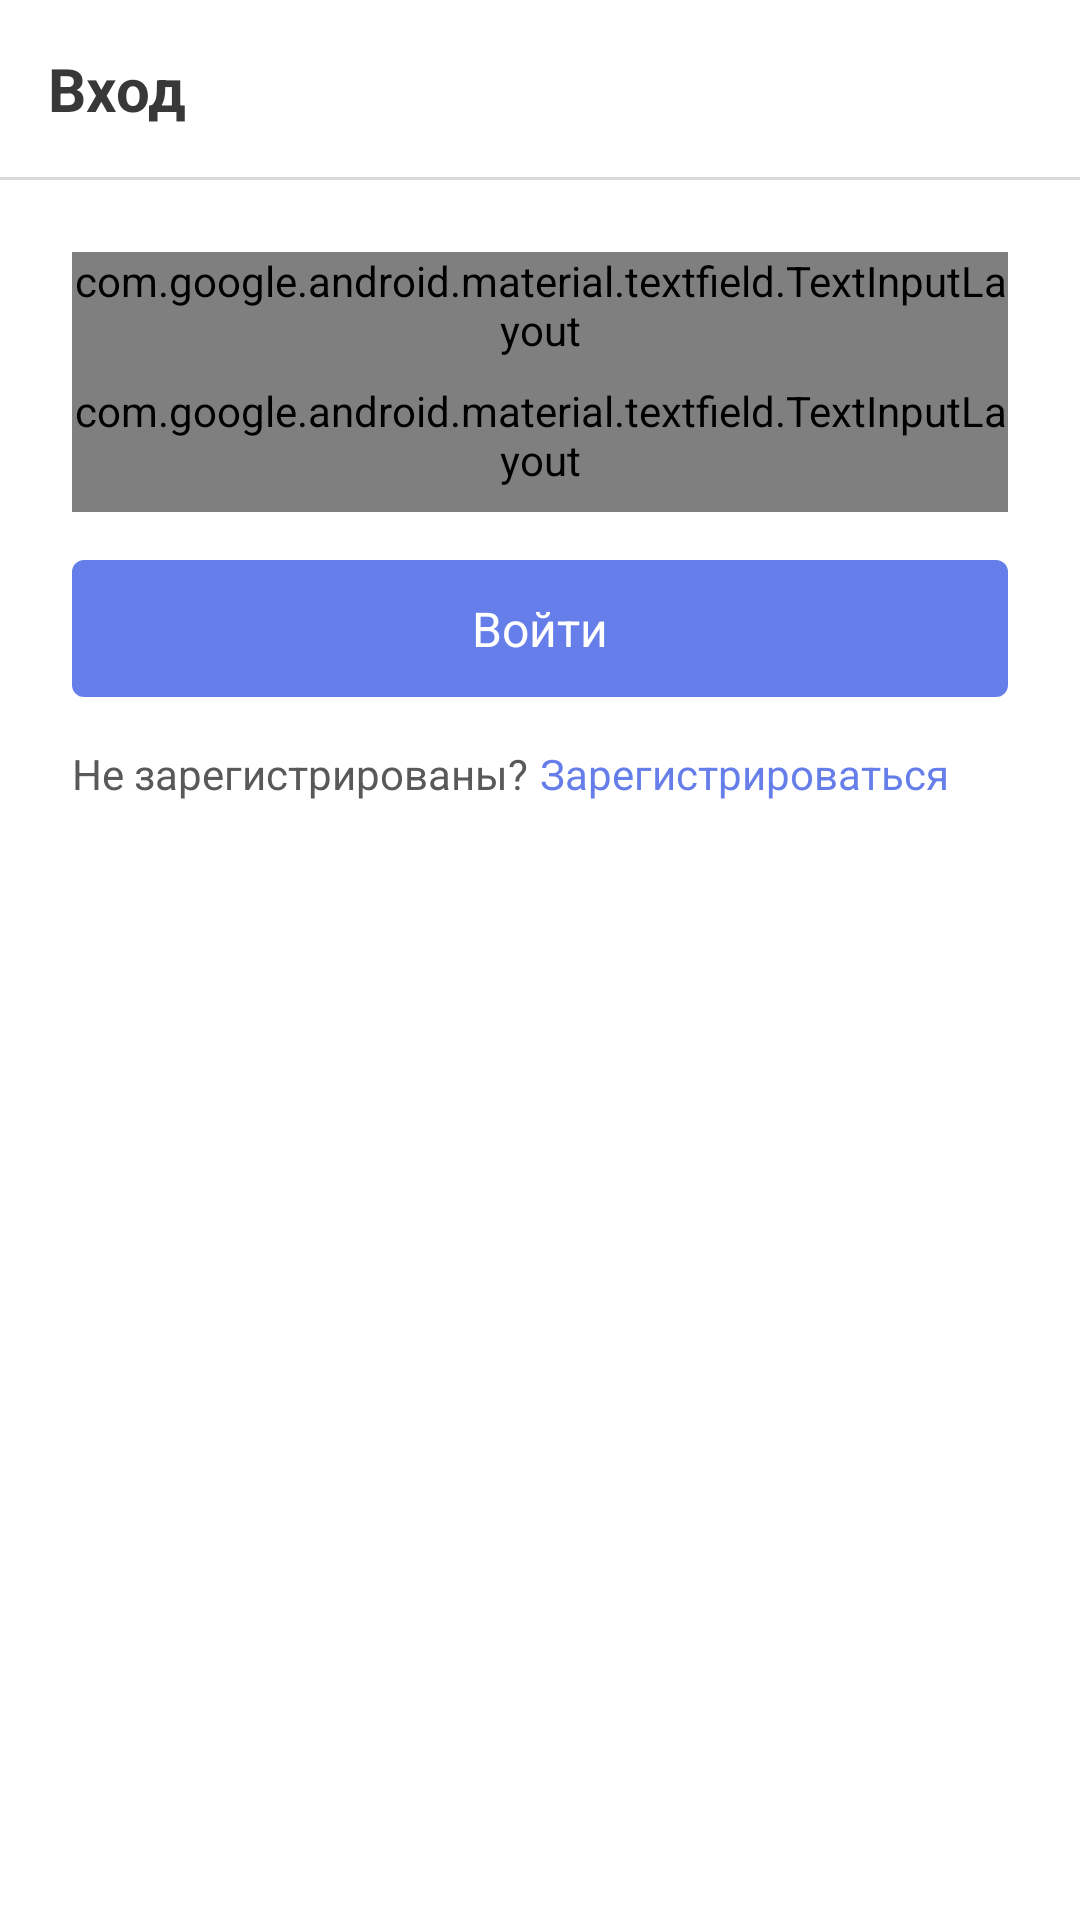

Layout XML and referenced resources for this Android screen:
<!-- AndroidManifest.xml: application theme AppTheme -->
<!-- res/layout/activity_sign_in.xml -->
<?xml version="1.0" encoding="utf-8"?>
<LinearLayout xmlns:android="http://schemas.android.com/apk/res/android"
    xmlns:app="http://schemas.android.com/apk/res-auto"
    xmlns:tools="http://schemas.android.com/tools"
    android:layout_width="match_parent"
    android:layout_height="match_parent"
    android:orientation="vertical"
    android:background="@color/colorWhite100"
    tools:context=".presentation.sign_in.SignInActivity">

    <LinearLayout
        android:layout_width="match_parent"
        android:layout_height="wrap_content"
        android:orientation="horizontal"
        android:gravity="center_vertical"
        android:padding="16dp">

        <TextView
            style="@style/PrimaryBoldTextView20"
            android:layout_width="0dp"
            android:layout_height="wrap_content"
            android:layout_weight="1"
            android:text="@string/authorization_title" />

        <ImageView
            android:id="@+id/ivClose"
            android:layout_width="wrap_content"
            android:layout_height="wrap_content"
            android:contentDescription="@null"
            android:foreground="?android:attr/selectableItemBackground"
            app:srcCompat="@drawable/ic_close" />
    </LinearLayout>

    <View
        android:layout_width="match_parent"
        android:layout_height="1dp"
        android:background="@color/colorGray400"/>

    <com.google.android.material.textfield.TextInputLayout
        android:id="@+id/tilEmail"
        style="@style/InputTextOutlined"
        android:layout_marginTop="24dp"
        android:layout_marginStart="24dp"
        android:layout_marginEnd="24dp"
        android:paddingBottom="8dp">

        <com.google.android.material.textfield.TextInputEditText
            android:id="@+id/tietEmail"
            style="@style/MaterialEditText14"
            android:drawableStart="@drawable/ic_mail"
            android:drawablePadding="8dp"
            android:hint="@string/registration_email"
            android:inputType="textEmailAddress" />
    </com.google.android.material.textfield.TextInputLayout>

    <com.google.android.material.textfield.TextInputLayout
        android:id="@+id/tilPassword"
        style="@style/InputTextOutlined"
        android:layout_marginStart="24dp"
        android:layout_marginEnd="24dp"
        android:paddingBottom="8dp"
        app:passwordToggleEnabled="true"
        app:passwordToggleTint="@color/colorGray400">

        <com.google.android.material.textfield.TextInputEditText
            android:id="@+id/tietPassword"
            style="@style/MaterialEditText14"
            android:drawableStart="@drawable/ic_lock"
            android:drawablePadding="8dp"
            android:hint="@string/registration_password"
            android:inputType="textPassword" />
    </com.google.android.material.textfield.TextInputLayout>

    <LinearLayout
        android:id="@+id/llSignIn"
        android:layout_width="match_parent"
        android:layout_height="wrap_content"
        android:layout_marginStart="24dp"
        android:layout_marginEnd="24dp"
        android:layout_marginTop="16dp"
        android:padding="12dp"
        android:orientation="horizontal"
        android:gravity="center"
        android:background="@drawable/shape_button_primary"
        android:foreground="?android:attr/selectableItemBackground">

        <ProgressBar
            android:id="@+id/ivButtonProgress"
            android:theme="@style/WhiteCircularProgress"
            android:layout_width="24dp"
            android:layout_height="24dp"
            android:layout_marginEnd="8dp"
            android:visibility="gone"/>

        <TextView
            style="@style/PrimaryTextView16"
            android:layout_width="wrap_content"
            android:layout_height="wrap_content"
            android:text="@string/authorization_sign_in"
            android:textColor="@color/colorWhite100"/>
    </LinearLayout>

    <LinearLayout
        android:layout_width="match_parent"
        android:layout_height="wrap_content"
        android:layout_marginStart="24dp"
        android:layout_marginEnd="24dp"
        android:layout_marginTop="16dp"
        android:orientation="horizontal">

        <TextView
            style="@style/SecondaryTextView14"
            android:layout_width="wrap_content"
            android:layout_height="wrap_content"
            android:layout_marginEnd="4dp"
            android:text="@string/authorization_not_signed_up" />

        <TextView
            android:id="@+id/tvSignUp"
            style="@style/AccentTextView14"
            android:layout_width="wrap_content"
            android:layout_height="wrap_content"
            android:text="@string/authorization_sign_up"
            android:foreground="?android:attr/selectableItemBackground"/>
    </LinearLayout>
</LinearLayout>
<!-- resources referenced by this layout -->
<resources>
  <color name="colorGray400">#D9D9D9</color>
  <color name="colorWhite100">#FFFFFF</color>
  <!-- drawable shape_button_primary (drawable) -->
  <?xml version="1.0" encoding="utf-8"?>
  <selector xmlns:android="http://schemas.android.com/apk/res/android">
      <item android:state_enabled="true" android:drawable="@drawable/shape_button_primary_active" />
      <item android:state_enabled="false" android:drawable="@drawable/shape_button_primary_inactive" />
  </selector>
  <string name="authorization_not_signed_up">Не зарегистрированы?</string>
  <string name="authorization_sign_in">Войти</string>
  <string name="authorization_sign_up">Зарегистрироваться</string>
  <string name="authorization_title">Вход</string>
  <string name="registration_email">Email</string>
  <string name="registration_password">Пароль</string>
  <style name="AccentTextView14" parent="PrimaryTextView14">
          <item name="android:textColor">@color/colorIndigo500</item>
      </style>
  <style name="InputTextOutlined" parent="Widget.MaterialComponents.TextInputLayout.OutlinedBox.Dense">
          <item name="android:layout_width">match_parent</item>
          <item name="android:layout_height">wrap_content</item>
          <item name="android:textColorHint">@color/colorGray400</item>
          <item name="android:focusableInTouchMode">true</item>
      </style>
  <style name="MaterialEditText14" parent="Widget.AppCompat.EditText">
          <item name="android:layout_width">match_parent</item>
          <item name="android:layout_height">wrap_content</item>
          <item name="android:textColor">@color/colorBlack100</item>
      </style>
  <style name="PrimaryBoldTextView20" parent="PrimaryTextView20">
          <item name="android:textStyle">bold</item>
      </style>
  <style name="PrimaryTextView16" parent="Widget.AppCompat.TextView">
          <item name="android:textSize">16sp</item>
          <item name="android:textColor">@color/colorBlack100</item>
      </style>
  <style name="SecondaryTextView14" parent="PrimaryTextView14">
          <item name="android:textColor">@color/colorGray500</item>
      </style>
  <style name="WhiteCircularProgress" parent="Theme.AppCompat.Light">
          <item name="colorAccent">@color/colorWhite100</item>
      </style>
  <style name="AppTheme" parent="Theme.AppCompat.Light.NoActionBar">
          <item name="colorPrimary">@color/colorIndigo500</item>
          <item name="colorPrimaryDark">@color/colorIndigo500</item>
          <item name="colorAccent">@color/colorWhite100</item>
          <item name="android:navigationBarColor">@color/colorBlack200</item>
      </style>
  <!-- drawable shape_button_primary_active (drawable) -->
  <?xml version="1.0" encoding="utf-8"?>
  <shape xmlns:android="http://schemas.android.com/apk/res/android"
      android:shape="rectangle">
      <corners android:radius="4dp" />
      <solid android:color="@color/colorIndigo500" />
  </shape>
  <!-- drawable shape_button_primary_inactive (drawable) -->
  <?xml version="1.0" encoding="utf-8"?>
  <shape xmlns:android="http://schemas.android.com/apk/res/android"
      android:shape="rectangle">
      <corners android:radius="4dp" />
      <solid android:color="@color/colorIndigo400" />
  </shape>
  <style name="PrimaryTextView14" parent="Widget.AppCompat.TextView">
          <item name="android:textSize">14sp</item>
          <item name="android:textColor">@color/colorBlack100</item>
      </style>
  <color name="colorIndigo500">#667EE9</color>
  <color name="colorBlack100">#383838</color>
  <style name="PrimaryTextView20" parent="Widget.AppCompat.TextView">
          <item name="android:textColor">@color/colorBlack100</item>
          <item name="android:textSize">20sp</item>
      </style>
  <color name="colorGray500">#595959</color>
  <color name="colorBlack200">#000000</color>
  <color name="colorIndigo400">#7F9CF5</color>
</resources>
